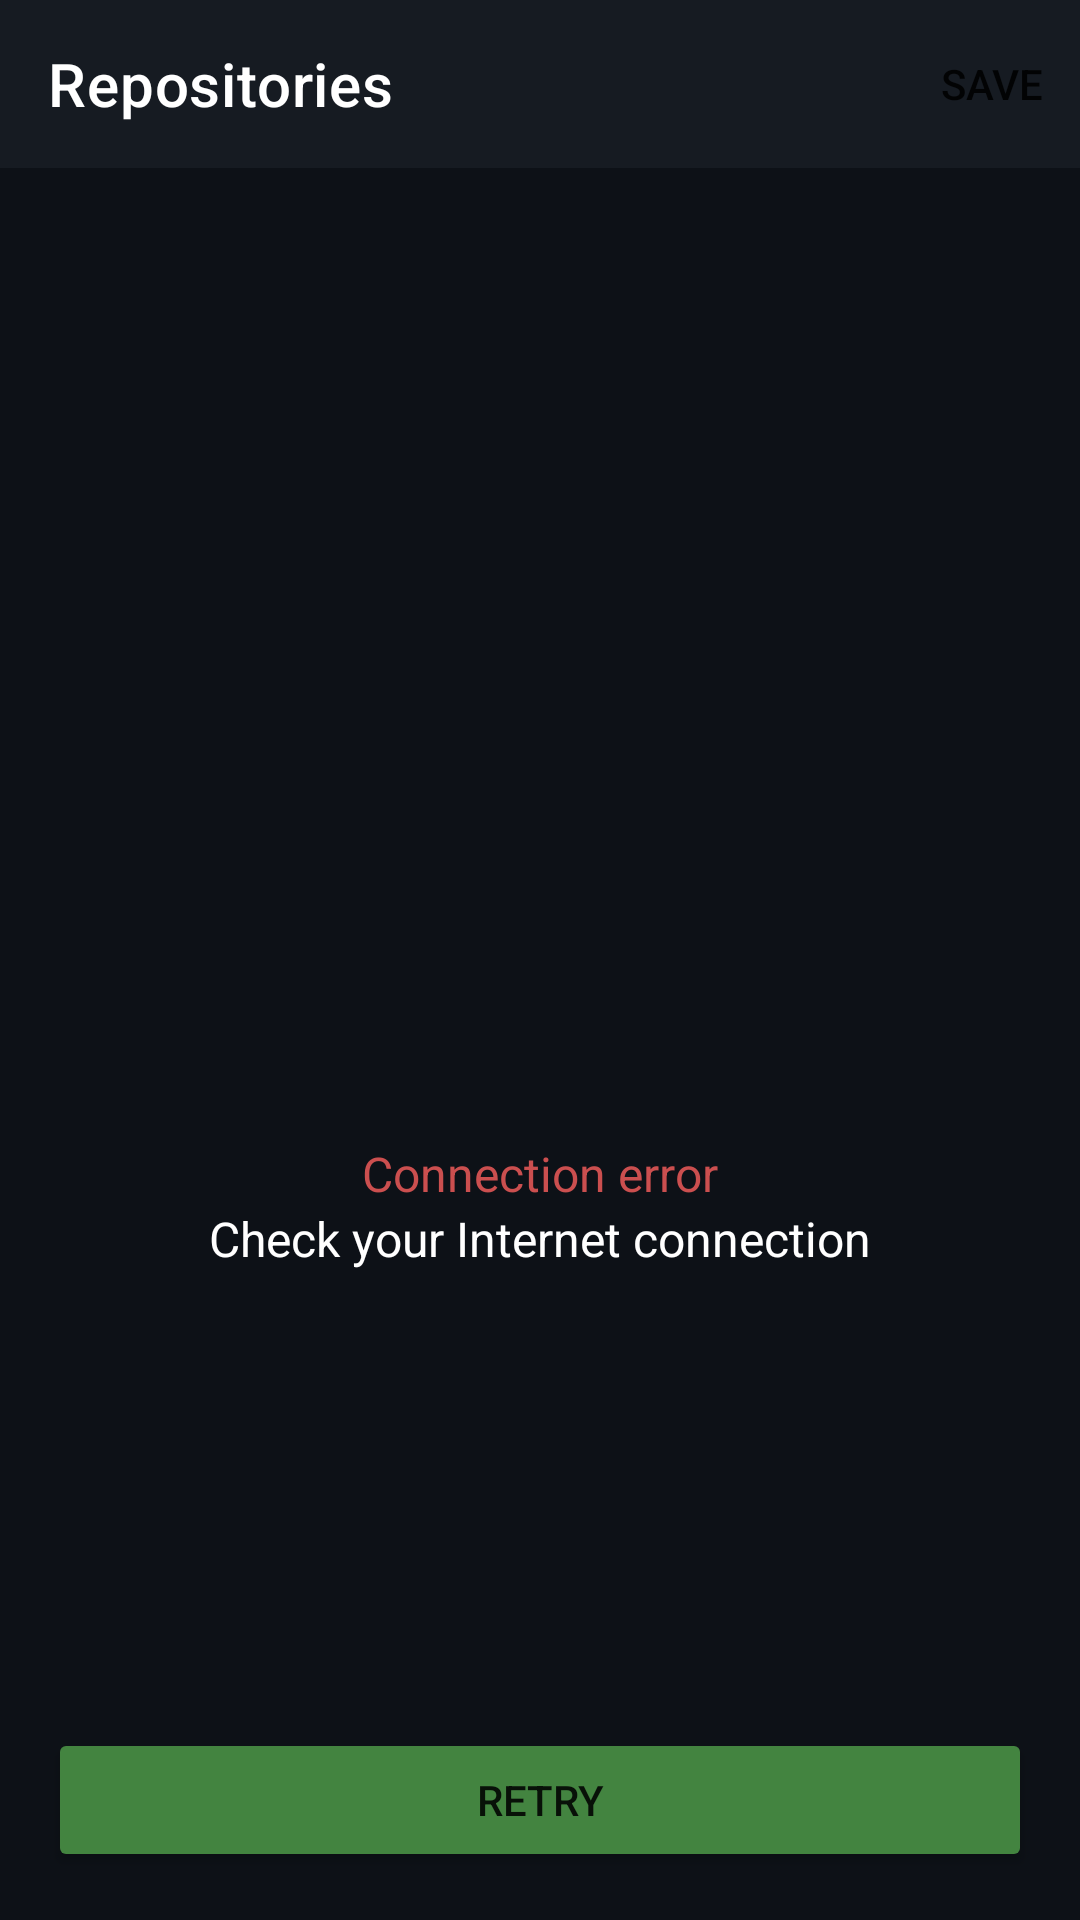

Android layout source for this screen:
<!-- AndroidManifest.xml: application theme Theme.IceRock_T1 -->
<!-- res/layout/fragment_repo_error.xml -->
<?xml version="1.0" encoding="utf-8"?>
<androidx.constraintlayout.widget.ConstraintLayout xmlns:android="http://schemas.android.com/apk/res/android"
    xmlns:app="http://schemas.android.com/apk/res-auto"
    xmlns:tools="http://schemas.android.com/tools"
    android:layout_width="match_parent"
    android:layout_height="match_parent"
    android:background="#0D1117"
    tools:context=".repo.presentation.RepoErrorFragment">

    <com.google.android.material.appbar.AppBarLayout
        android:id="@+id/appBarLayout"
        android:layout_width="match_parent"
        android:layout_height="wrap_content"
        app:layout_constraintStart_toStartOf="parent"
        app:layout_constraintTop_toTopOf="parent">

        <com.google.android.material.appbar.MaterialToolbar
            android:id="@+id/toolbar"
            android:layout_width="match_parent"
            android:layout_height="56dp"
            android:layout_alignParentStart="true"
            android:background="#161B22"
            app:menu="@menu/repositories_toolbar_menu"
            app:title="Repositories"
            app:titleTextColor="#FFFFFF">

        </com.google.android.material.appbar.MaterialToolbar>


    </com.google.android.material.appbar.AppBarLayout>

    <ImageView
        android:id="@+id/connectionImage"
        android:layout_width="84dp"
        android:layout_height="84dp"
        android:src="@drawable/ic_connection_error"

        app:layout_constraintBottom_toTopOf="@+id/connectionErrorTV"
        app:layout_constraintEnd_toEndOf="parent"
        app:layout_constraintHorizontal_bias="0.5"
        app:layout_constraintStart_toStartOf="parent"
        app:layout_constraintTop_toBottomOf="@+id/appBarLayout"
        app:layout_constraintVertical_chainStyle="packed" />

    <TextView
        android:id="@+id/connectionErrorTV"
        android:layout_width="wrap_content"
        android:layout_height="wrap_content"
        android:layout_marginTop="24dp"
        android:text="@string/connection_error"
        android:textColor="#CB4F4F"
        android:textSize="16sp"
        app:layout_constraintBottom_toTopOf="@+id/checkConnectionTV"
        app:layout_constraintEnd_toEndOf="parent"
        app:layout_constraintHorizontal_bias="0.5"
        app:layout_constraintStart_toStartOf="parent"
        app:layout_constraintTop_toBottomOf="@+id/connectionImage" />

    <TextView
        android:id="@+id/checkConnectionTV"
        android:layout_width="wrap_content"
        android:layout_height="wrap_content"
        android:text="@string/check_connection"
        android:textColor="@color/white"
        android:textSize="16sp"
        app:layout_constraintBottom_toBottomOf="parent"
        app:layout_constraintEnd_toEndOf="parent"
        app:layout_constraintStart_toStartOf="parent"
        app:layout_constraintTop_toBottomOf="@+id/connectionErrorTV" />


    <Button
        android:id="@+id/retry"
        android:layout_width="match_parent"
        android:layout_height="wrap_content"
        android:layout_marginHorizontal="16dp"
        android:layout_marginBottom="16dp"
        android:backgroundTint="#438440"
        android:text="@string/retry"
        app:layout_constraintBottom_toBottomOf="parent"
        app:layout_constraintEnd_toEndOf="parent"
        app:layout_constraintStart_toStartOf="parent" />

</androidx.constraintlayout.widget.ConstraintLayout>
<!-- resources referenced by this layout -->
<resources>
  <color name="white">#FFFFFFFF</color>
  <string name="check_connection">Check your Internet connection</string>
  <string name="connection_error">Connection error</string>
  <string name="retry">Retry</string>
  <style name="Theme.IceRock_T1" parent="Theme.MaterialComponents.DayNight.NoActionBar">
          
          <item name="colorPrimary">@color/blue</item>
          <item name="colorPrimaryVariant">@color/dark</item>
          <item name="colorOnPrimary">@color/white</item>
          
          <item name="colorSecondary">@color/teal_200</item>
          <item name="colorSecondaryVariant">@color/teal_700</item>
          <item name="colorOnSecondary">@color/black</item>
          
          <item name="android:statusBarColor" tools:targetApi="l">?attr/colorPrimaryVariant</item>
          
      </style>
  <color name="blue">#58A6FF</color>
  <color name="dark">#161B22</color>
  <color name="teal_200">#FF03DAC5</color>
  <color name="teal_700">#FF018786</color>
  <color name="black">#FF000000</color>
</resources>
